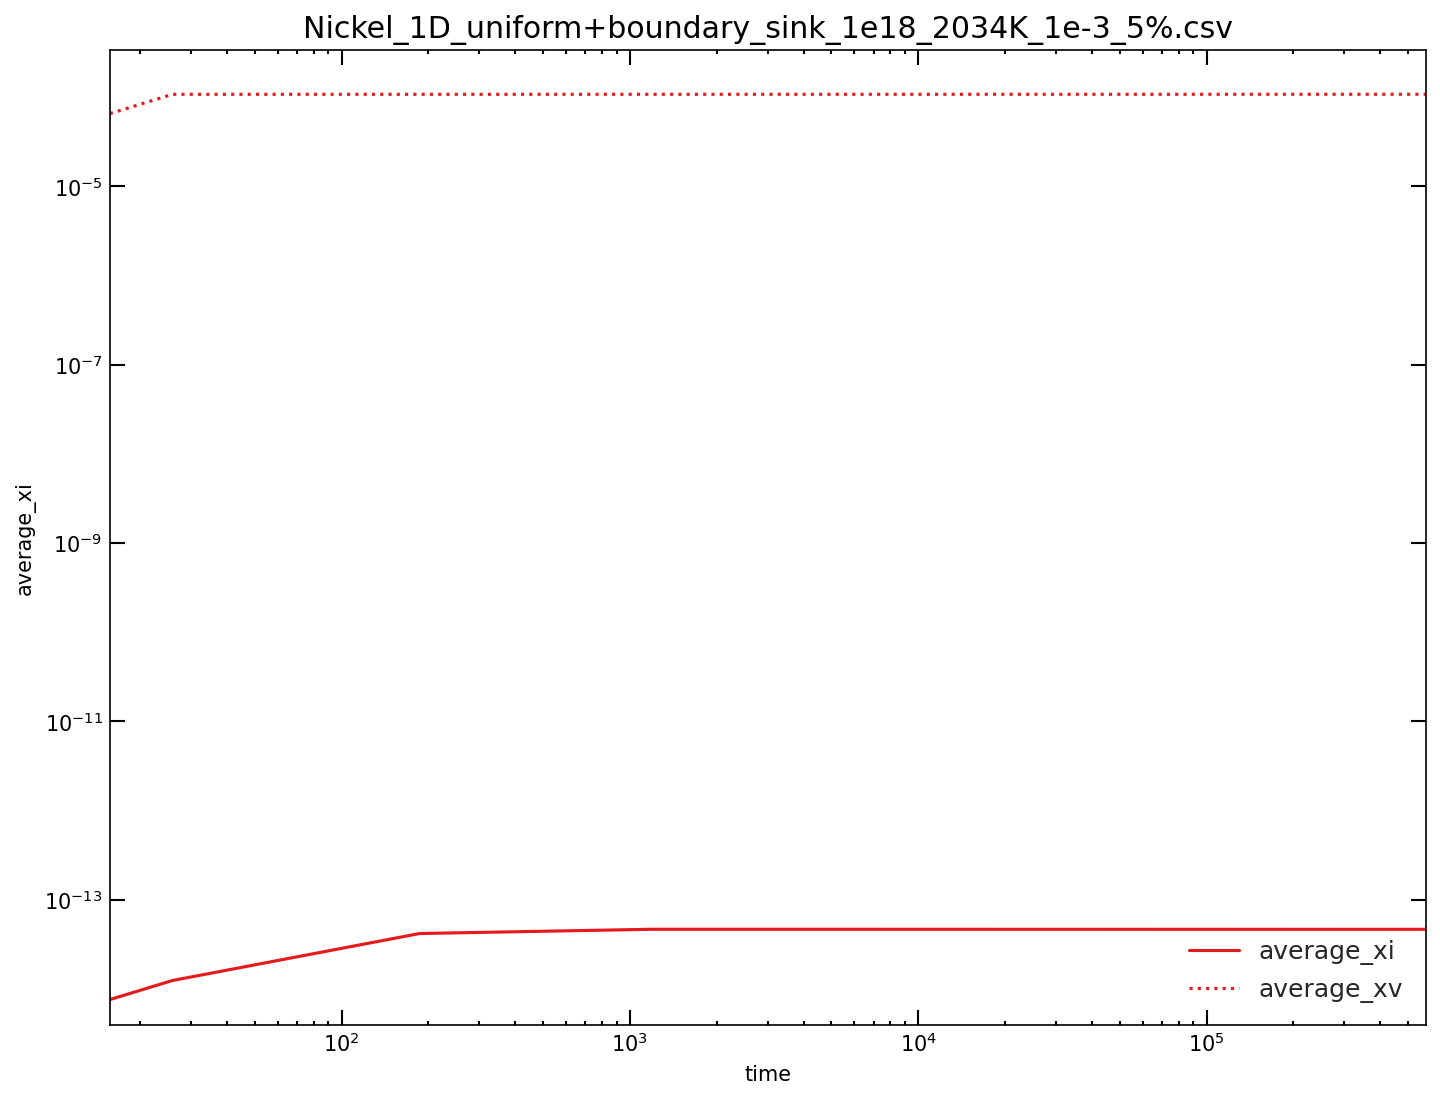

Source data for this figure (header and first rows):
time, average_xi, average_xv, left_jix, left_jvx, right_jix, right_jvx, total_ci, total_cv, xDi, xDv
0, 0, 0, 0, 0, 0, 0, 0, 0, 0, 0
25.96, 1.2370824488466e-14, 0.0001082, -2.7565031403291e-15, 9.6021821808948e-08, 2.756502873542e-15, -9.6018215695222e-08, 1.2370824488466e-10, 1.082, 1, 2
186.7, 4.1612059411378e-14, 0.0001082, -4.7683291668594e-15, 3.5990976630733e-08, 4.7683291297909e-15, -3.5990749610454e-08, 4.1612059411378e-10, 1.082, 1, 2
1182, 4.641543956935e-14, 0.0001082, -4.9257322640726e-15, 1.4315339142443e-08, 4.9257322616178e-15, -1.4315324541601e-08, 4.641543956935e-10, 1.082, 1, 2
7344, 4.6412061066914e-14, 0.0001082, -4.7936068979723e-15, 5.7480672188714e-09, 4.7936068978198e-15, -5.7480662726611e-09, 4.6412061066914e-10, 1.082, 1, 2
45497, 4.6401885622752e-14, 0.0001082, -4.7934588523933e-15, 2.3210716438042e-09, 4.7934588523837e-15, -2.3210715842273e-09, 4.6401885622752e-10, 1.082, 1, 2
281733, 4.6378476538465e-14, 0.0001083, -4.7932657903229e-15, 9.6179650834892e-10, 4.7932657903223e-15, -9.6179650463553e-10, 4.6378476538465e-10, 1.083, 1, 2
575397, 4.6362336367212e-14, 0.0001083, -4.9238559924705e-15, 6.8807743514422e-10, 4.9238559924703e-15, -6.880774339516e-10, 4.6362336367212e-10, 1.083, 1, 2
575758, 4.6362310136837e-14, 0.0001083, -4.9238550276066e-15, 6.8782104453236e-10, 4.9238550276064e-15, -6.8782104333974e-10, 4.6362310136837e-10, 1.083, 1, 2
